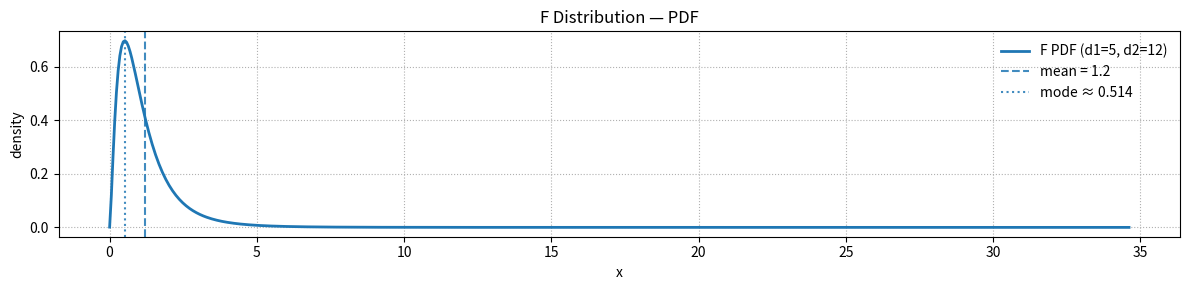

The script that saved this image:
#!/usr/bin/env python3
# ===============================
# 01_scipy_stats_08_f_pdf.py
# ===============================
# Goal:
#   Plot the probability density function (PDF) of an F distribution using SciPy,
#   with (optional) reference lines for mean and mode, and optional shading of a
#   central probability mass.
#
# Facts (F ~ F_{d1, d2}):
#   - Support: x ≥ 0
#   - Mean:    E[X] = d2 / (d2 - 2)             (exists if d2 > 2)
#   - Var:     Var[X] = 2 d2^2 (d1 + d2 - 2)
#                       -----------------------  (exists if d2 > 4)
#                       d1 (d2 - 2)^2 (d2 - 4)
#   - Mode:    ((d1 - 2)/d1) * (d2 / (d2 + 2))  (valid if d1 > 2; otherwise 0)
#
# SciPy parameterization:
#   stats.f(dfn=d1, dfd=d2, loc=0, scale=1)
#
# Tip:
#   Use quantile-based x-limits (ppf) to adapt the visible range automatically.

import numpy as np
import matplotlib.pyplot as plt
import scipy.stats as stats

# -------------------------
# Parameters (edit freely)
# -------------------------
d1 = 5.0                 # numerator degrees of freedom (> 0)
d2 = 12.0                # denominator degrees of freedom (> 0)
show_refs = True         # draw mean/mode reference lines when defined
shade_central_mass = False
central_mass = 0.90      # e.g., 90% central probability region
use_logx = False         # set True to use log-scale on x for skewed shapes

# -------------------------
# Distribution object
# -------------------------
f_dist = stats.f(dfn=d1, dfd=d2)

# x-grid from quantiles (avoid 0 and 1 endpoints to prevent infinities)
p_lo, p_hi = 1e-6, 1 - 1e-6
x_lo = f_dist.ppf(p_lo)
x_hi = f_dist.ppf(p_hi)
x = np.linspace(x_lo, x_hi, 600)

# PDF values
y = f_dist.pdf(x)

# Mean (if exists) and mode (if d1 > 2)
mean = None
if d2 > 2:
    mean = d2 / (d2 - 2)

mode = None
if d1 > 2:
    mode = ((d1 - 2) / d1) * (d2 / (d2 + 2))
else:
    mode = 0.0  # density peaks at 0 when d1 ≤ 2

# Optional shading of central mass
if shade_central_mass:
    alpha = (1 - central_mass) / 2.0
    a = f_dist.ppf(alpha)
    b = f_dist.ppf(1 - alpha)

# -------------------------
# Plot
# -------------------------
fig, ax = plt.subplots(figsize=(12, 3))

ax.plot(x, y, lw=2, label=f"F PDF (d1={d1:g}, d2={d2:g})")

if shade_central_mass:
    mask = (x >= a) & (x <= b)
    ax.fill_between(x[mask], 0, y[mask], alpha=0.25,
                    label=f"{int(central_mass*100)}% central mass")

if show_refs:
    if mean is not None and np.isfinite(mean):
        ax.axvline(mean, linestyle='--', alpha=0.85, label=f"mean = {mean:.3g}")
    if mode is not None and np.isfinite(mode):
        ax.axvline(mode, linestyle=':',  alpha=0.85, label=f"mode ≈ {mode:.3g}")

ax.set_title("F Distribution — PDF")
ax.set_xlabel("x")
ax.set_ylabel("density")
ax.grid(True, linestyle=":")
ax.legend(frameon=False, loc="best")

if use_logx:
    ax.set_xscale("log")

plt.tight_layout()
plt.show()

# -------------------------
# Notes:
# - For very small d1 or d2, the F PDF can be highly skewed; log-x can help.
# - The variance formula only applies when d2 > 4; it is infinite otherwise.
# -------------------------
